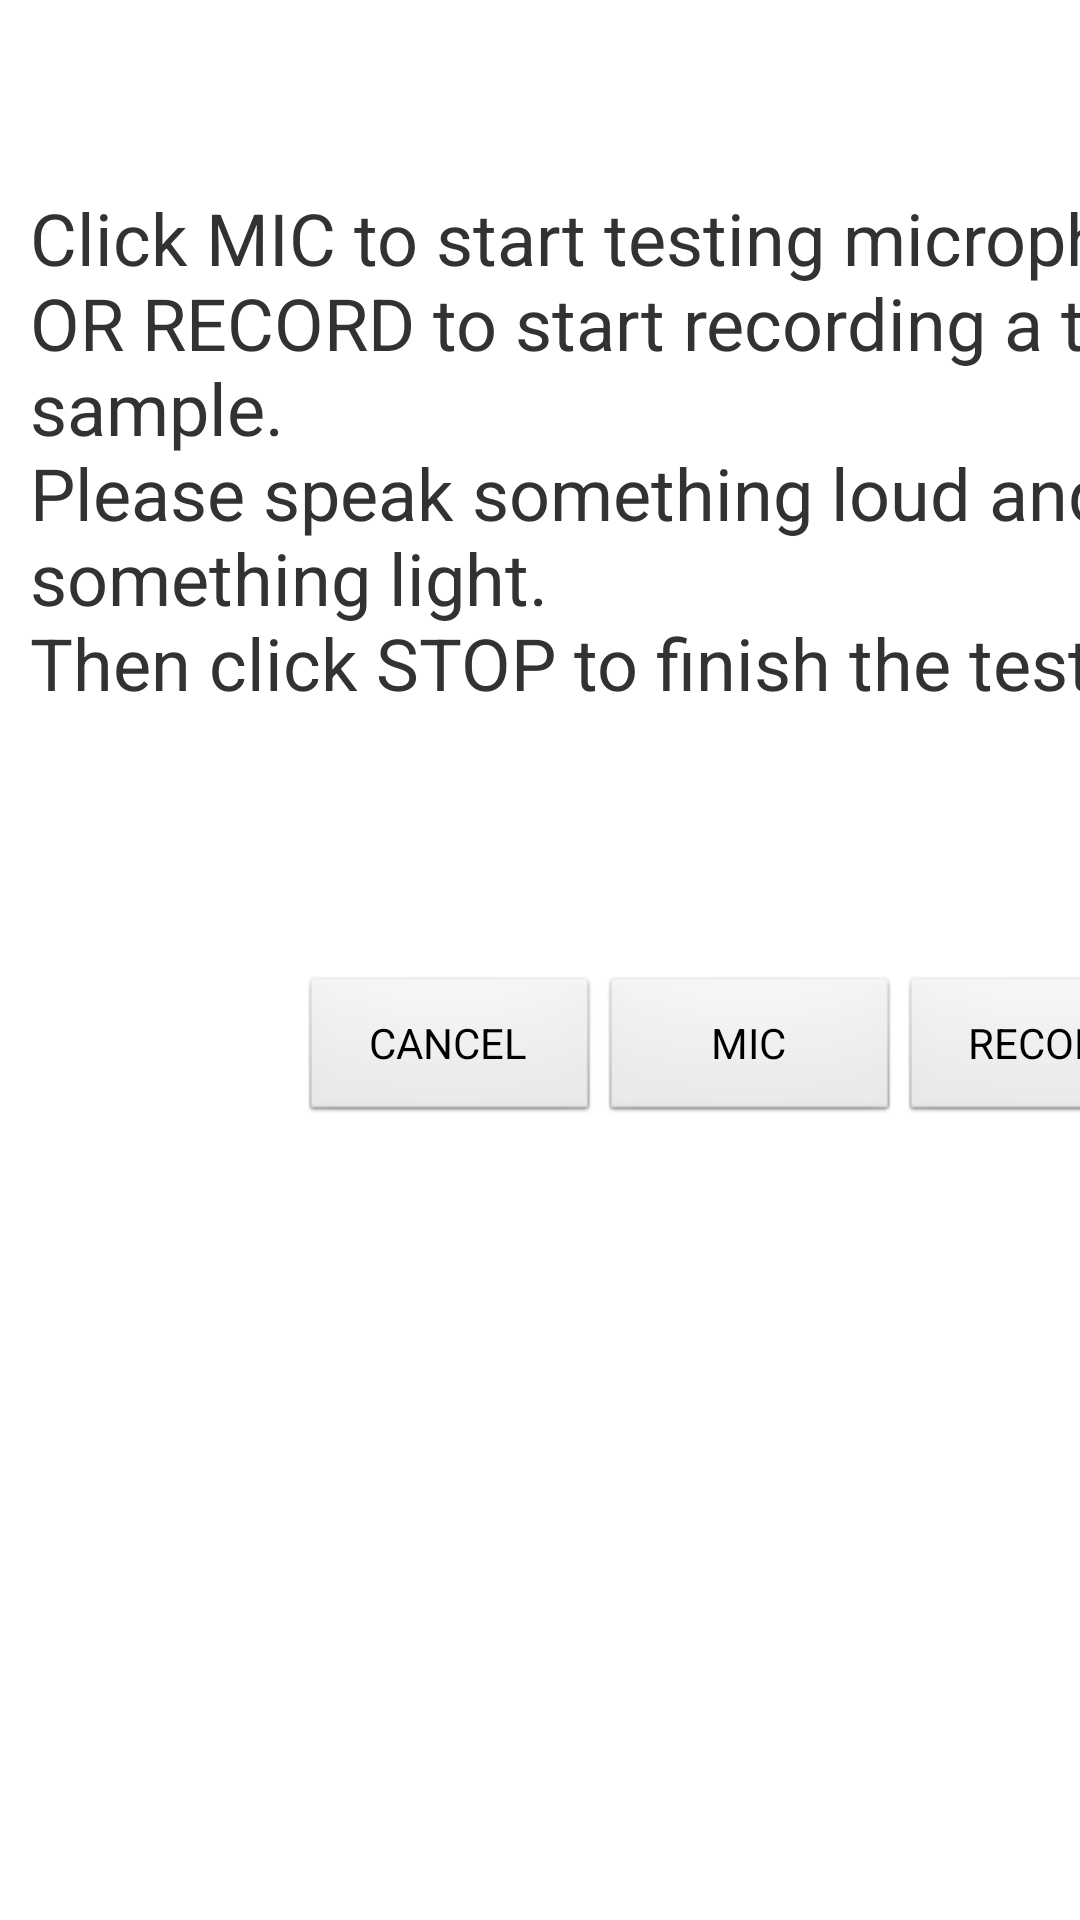

Produce the Android XML layout that renders to this screen, including the resource entries it uses.
<!-- AndroidManifest.xml: application theme AppTheme -->
<!-- res/layout/dialog_settings_microphone.xml -->
<?xml version="1.0" encoding="utf-8"?>
<LinearLayout 
xmlns:android="http://schemas.android.com/apk/res/android"
android:layout_width="wrap_content"
android:layout_height="wrap_content"
android:orientation="vertical" >

    <LinearLayout
    android:layout_width="500dp"
    android:layout_height="300dp"
    android:gravity="center"
    android:orientation="horizontal" >
	    <TextView
	    android:id="@+id/textview_in_dialog_microphone"
	    android:layout_width="460dp"
	    android:layout_height="wrap_content"
	    android:layout_gravity="center"
	    android:padding="10dp"
	    android:text="@string/dialogmessage_microphone"
	    android:textSize="24sp" />
	    
	    <ProgressBar
	    android:id="@+id/progressBarInDialogSetMic"
	    style="@style/Widget.ProgressBar.Vertical"
	    android:max="6000"
	    android:layout_width="12dp"
	    android:layout_height="match_parent"
	    android:layout_margin="14dp" />
    </LinearLayout>
    
    
    
    
    <LinearLayout
	android:layout_width="500dp"
	android:layout_height="100dp"
	android:gravity="center"
	android:orientation="horizontal" >
        <Button
        android:id="@+id/button_cancel_in_dialog_mic"
        android:layout_width="100dp"
        android:layout_height="50dp"
        android:text="@string/cancel" />
        <Button
		android:id="@+id/button_testmic_in_dialog_mic"
		android:layout_width="100dp"
		android:layout_height="50dp"
		android:text="@string/mic" />
        <Button
        android:id="@+id/button_testrecord_in_dialog_mic"
        android:layout_width="100dp"
        android:layout_height="50dp"
        android:text="@string/record" />
    </LinearLayout>

</LinearLayout>
<!-- resources referenced by this layout -->
<resources>
  <string name="cancel">CANCEL</string>
  <string name="dialogmessage_microphone">
  	           Click MIC to start testing microphone
  	           \nOR RECORD to start recording a test sample.
  	           \nPlease speak something loud and something light.
  	           \nThen click STOP to finish the test.</string>
  <string name="mic">MIC</string>
  <string name="record">RECORD</string>
  <style name="Widget.ProgressBar.Vertical">
  		  <item name="android:indeterminateOnly">false</item>
  		  <item name="android:progressDrawable">@drawable/progressbar_origin</item>
  		  <item name="android:indeterminateDrawable">@android:drawable/progress_indeterminate_horizontal</item>
  		  <item name="android:minWidth">1dp</item>
  		  <item name="android:maxWidth">12dp</item>
  	</style>
  <style name="AppTheme" parent="AppBaseTheme">
          
          
      </style>
  <!-- drawable progressbar_origin (drawable-hdpi) -->
  <?xml version="1.0" encoding="utf-8"?>
  <layer-list xmlns:android="http://schemas.android.com/apk/res/android" >
      <item android:id="@android:id/background">
          <shape>
              <corners android:radius="8dp" />
              <gradient
              android:endColor="#000000"
              android:startColor="#000000"
              android:angle="90" />
              <stroke
              android:width="1dp"
              android:color="#FFFFFF" />
          </shape>
      </item>
      
      <item android:id="@android:id/progress">
          <clip
          android:clipOrientation="vertical" 
          android:gravity="center" >
              <shape>
                  <corners android:radius="8dp" />
                  <gradient
                  android:endColor="#FF0000"
                  android:startColor="#00FF00"
                  android:angle="90" />
              </shape>
          </clip>
      </item>
  </layer-list>
  <style name="AppBaseTheme" parent="android:Theme.Light">
          
      </style>
</resources>
